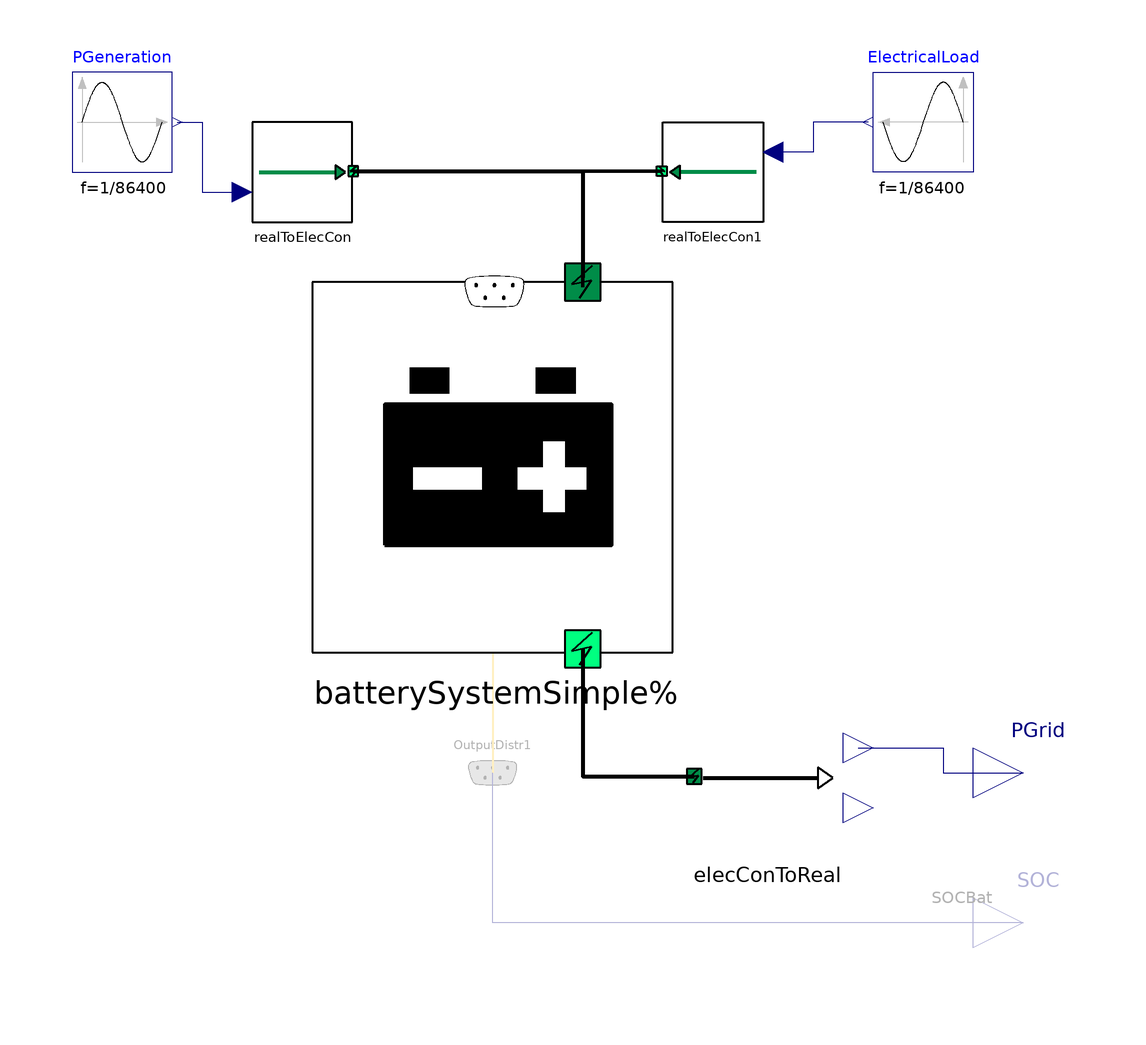

The component connection diagram of the Modelica model below, drawn from its own Placement and Line annotations.

model BatterySystemSimple
  extends Modelica.Icons.Example;
  BESMod.Systems.Electrical.Distribution.BatterySystemSimple
    batterySystemSimple(nSubSys=2,
                        redeclare
      BuildingSystems.Technologies.ElectricalStorages.Data.LithiumIon.LithiumIonTeslaPowerwall1
      batteryParameters)
    annotation (Placement(transformation(extent={{-32,-36},{40,38}})));
  BESMod.Utilities.Electrical.RealToElecCon realToElecCon(use_souLoa=false)
    annotation (Placement(transformation(extent={{-44,50},{-24,70}})));
  BESMod.Utilities.Electrical.RealToElecCon realToElecCon1(use_souGen=false)
    annotation (Placement(transformation(extent={{58,50},{38,70}})));
  BESMod.Utilities.Electrical.ElecConToReal elecConToReal
    annotation (Placement(transformation(extent={{44,-76},{74,-46}})));
  Modelica.Blocks.Sources.Sine ElectricalLoad(
    amplitude=3000,
    f=1/86400,
    phase=1.5707963267949,
    offset=3000)
    annotation (Placement(transformation(extent={{100,60},{80,80}})));
  Modelica.Blocks.Sources.Sine PGeneration(
    amplitude=2000,
    f=1/86400,
    phase=4.7123889803847,
    offset=2000)
    annotation (Placement(transformation(extent={{-80,60},{-60,80}})));
  Modelica.Blocks.Interfaces.RealOutput SOC
    if not batterySystemSimple.use_openModelica
    annotation (Placement(transformation(extent={{100,-100},{120,-80}})));
  Interfaces.DistributionOutputs OutputDistr1
    if not batterySystemSimple.use_openModelica
    annotation (Placement(transformation(extent={{-6,-70},{14,-50}})));
  Modelica.Blocks.Interfaces.RealOutput PGrid "Electrical power"
    annotation (Placement(transformation(extent={{100,-70},{120,-50}})));
equation
  connect(batterySystemSimple.externalElectricalPin, elecConToReal.internalElectricalPin)
    annotation (Line(
      points={{22,-35.26},{22,-60.7},{44.3,-60.7}},
      color={0,0,0},
      thickness=1));
  connect(batterySystemSimple.OutputDistr, OutputDistr1) annotation (
      Line(
      points={{4,-35.26},{4,-60}},
      color={255,204,51},
      thickness=0.5));
  connect(elecConToReal.PElecLoa, PGrid)
    annotation (Line(points={{77,-55},{94,-55},{94,-60},{110,-60}},
                                                            color={0,0,127}));
  connect(realToElecCon1.internalElectricalPin, batterySystemSimple.internalElectricalPin[
    1]) annotation (Line(
      points={{37.8,60.2},{22,60.2},{22,37.075}},
      color={0,0,0},
      thickness=1));
  connect(realToElecCon.internalElectricalPin, batterySystemSimple.internalElectricalPin[
    2]) annotation (Line(
      points={{-23.8,60.2},{22,60.2},{22,38.925}},
      color={0,0,0},
      thickness=1));
  connect(PGeneration.y, realToElecCon.PEleGen) annotation (Line(points={{-59,70},
          {-54,70},{-54,56},{-46,56}},     color={0,0,127}));
  connect(ElectricalLoad.y, realToElecCon1.PEleLoa) annotation (Line(points={{79,70},
          {68,70},{68,64},{60,64}},          color={0,0,127}));
  connect(SOC, OutputDistr1.SOCBat) annotation (Line(points={{110,-90},{4,-90},
          {4,-60}}, color={0,0,127}), Text(
      string="%second",
      index=1,
      extent={{-6,3},{-6,3}},
      horizontalAlignment=TextAlignment.Right));
  annotation (Icon(graphics,
                   coordinateSystem(preserveAspectRatio=false)), Diagram(
        coordinateSystem(preserveAspectRatio=false)),
    experiment(
      StopTime=86400,
      Interval=900,
      __Dymola_Algorithm="Dassl"),
    __Dymola_experimentSetupOutput,
    __Dymola_experimentFlags(
      Advanced(
        EvaluateAlsoTop=true,
        GenerateVariableDependencies=false,
        OutputModelicaCode=false),
      Evaluate=true,
      OutputCPUtime=false,
      OutputFlatModelica=false));
end BatterySystemSimple;